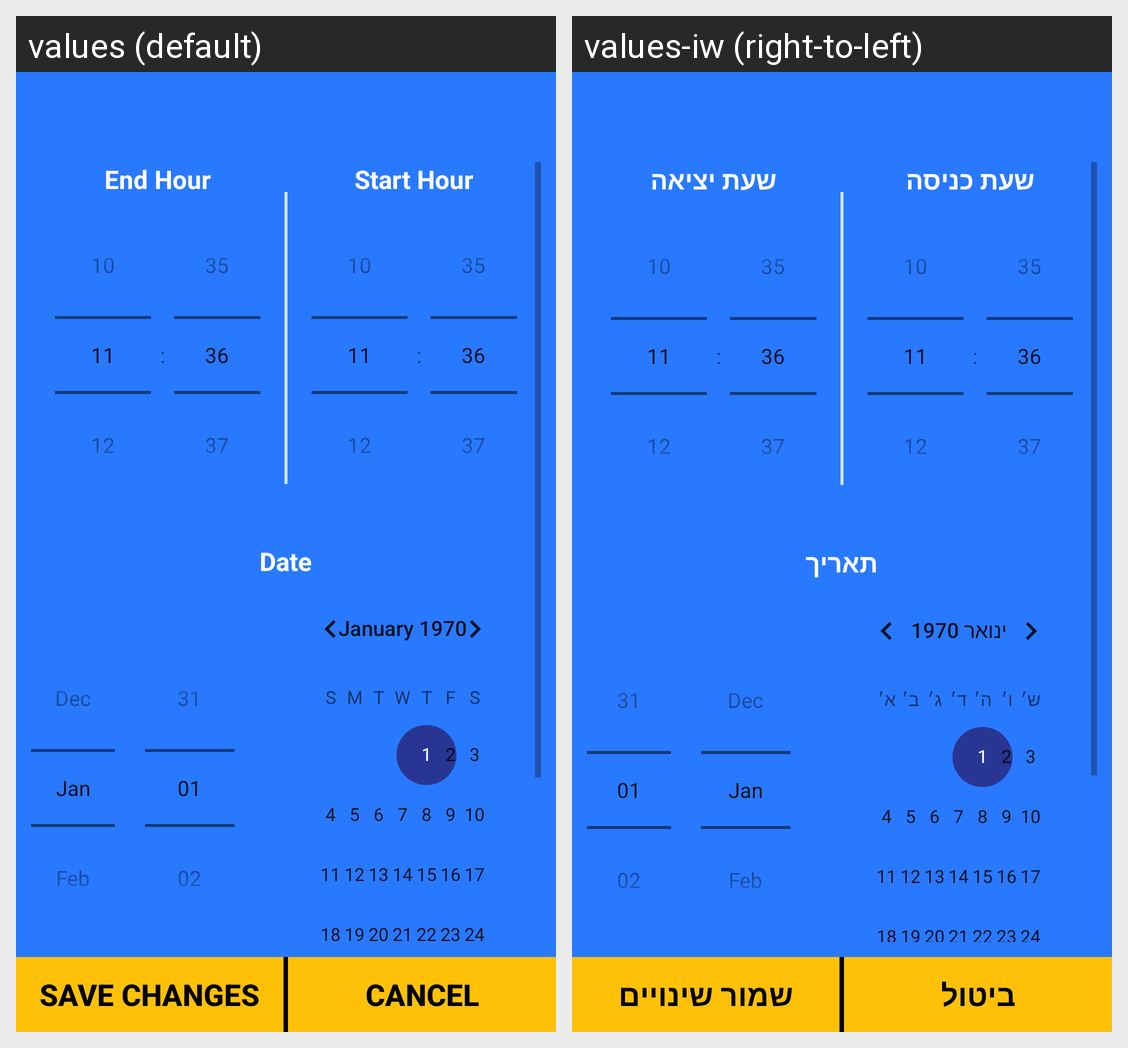

Locale-by-locale string values for the Android screen shown in this grid:
Android screen res/layout/fragment_edit_shift.xml rendered under 2 locales, left to right: values (default), values-iw (right-to-left). Device: Nexus 5 (rendered at 1080×1920; each locale shown at half size, 540×960, under a caption strip naming it); theme AppTheme.
Strings drawn on this screen, with the default value and each locale's value (text and hints the layout hard-codes, and strings that could not be matched under every locale, appear in the picture but are not listed):

exit_time
  values: End Hour
  values-iw: שעת יציאה

enter_time
  values: Start Hour
  values-iw: שעת כניסה

date
  values: Date
  values-iw: תאריך

save_changes
  values: save changes
  values-iw: שמור שינויים

cancel
  values: Cancel
  values-iw: ביטול
